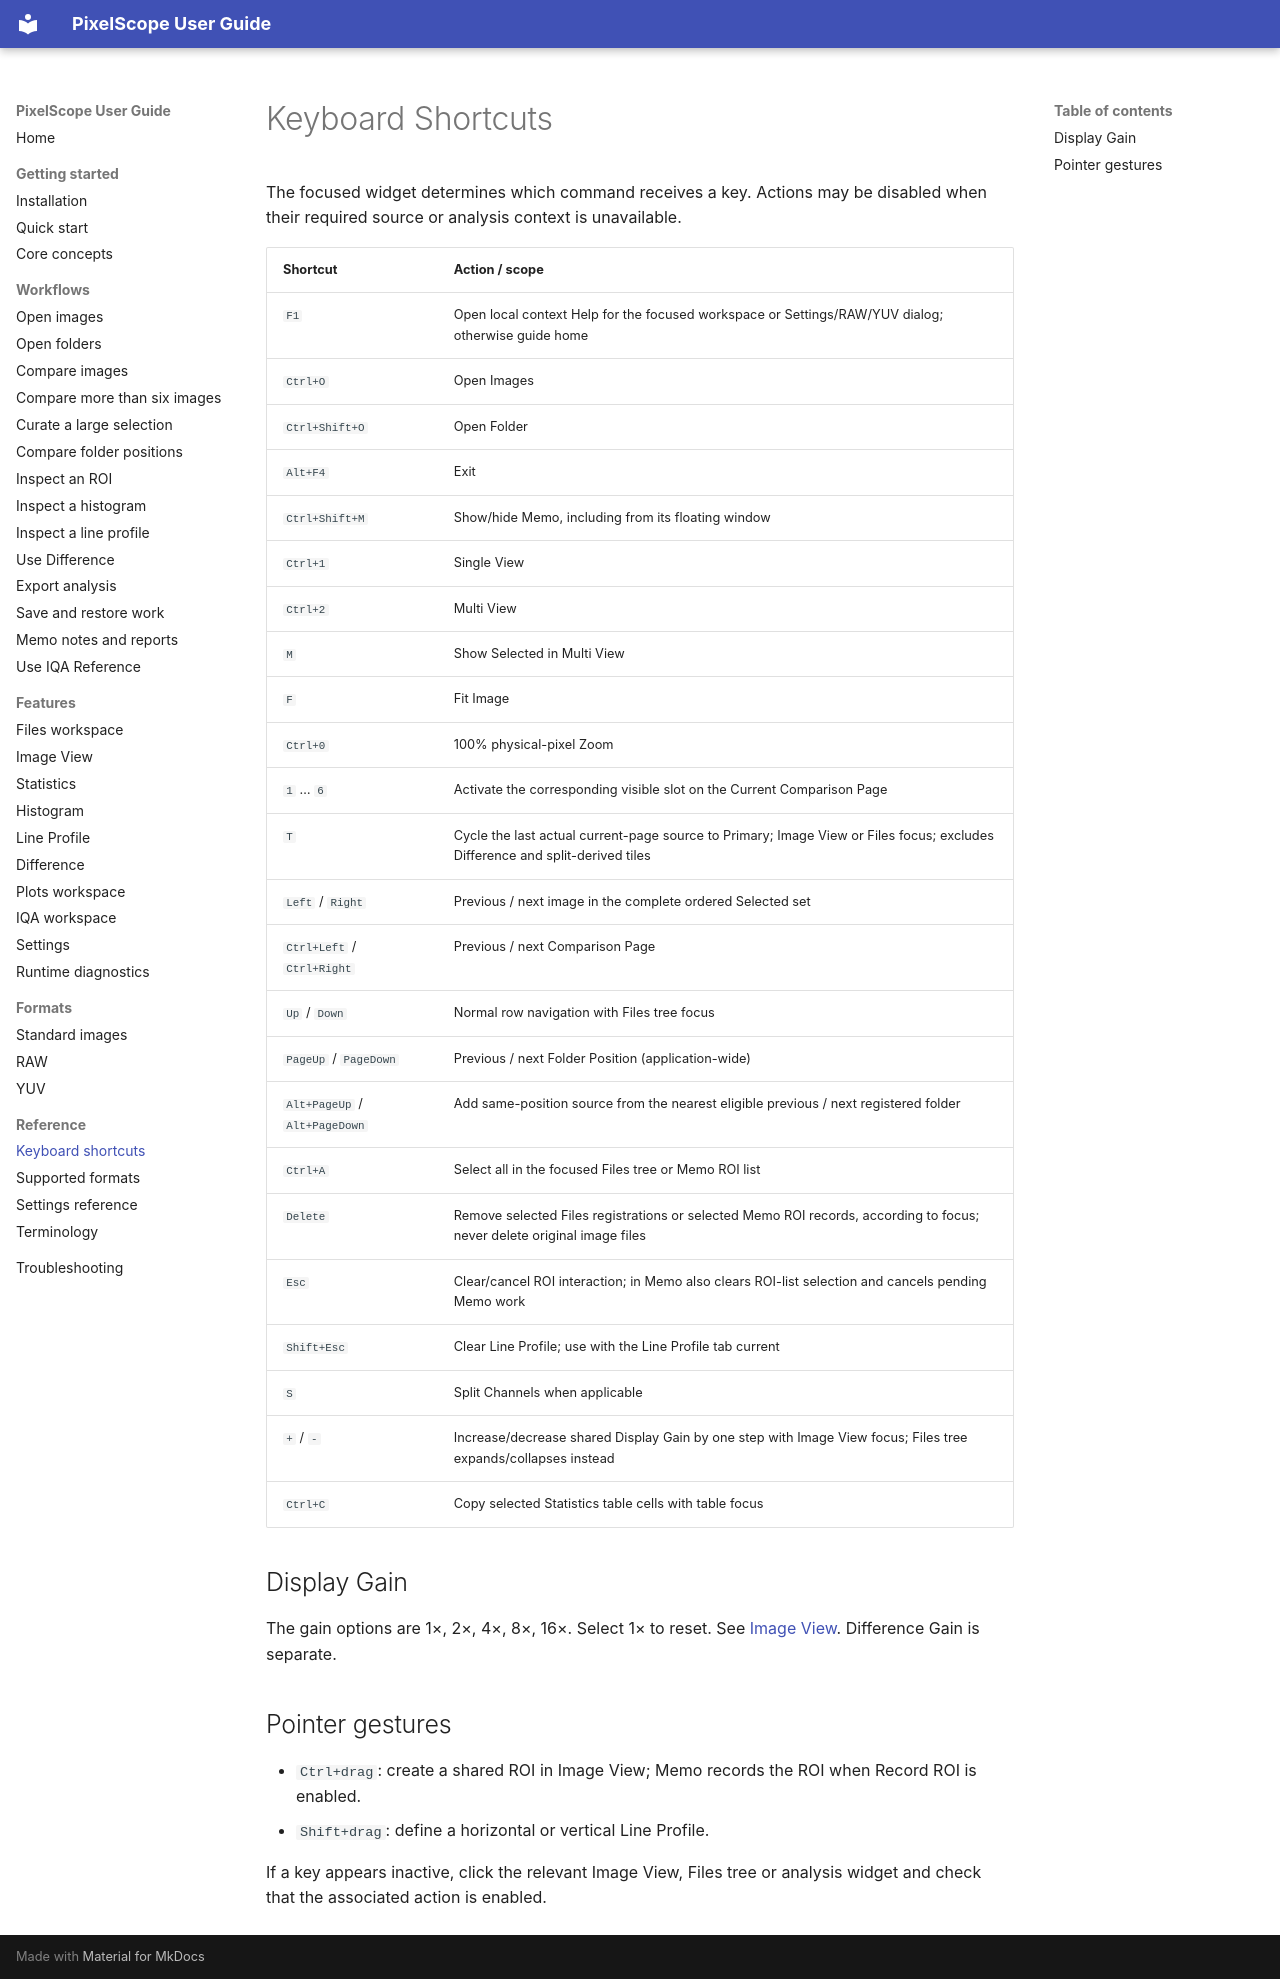

repository: delphykmc/pixelscope · page: reference/keyboard-shortcuts.html · generator: mkdocs

# Keyboard Shortcuts

The focused widget determines which command receives a key. Actions may be disabled when their required source or analysis context is unavailable.

| Shortcut | Action / scope |
|---|---|
| `F1` | Open local context Help for the focused workspace or Settings/RAW/YUV dialog; otherwise guide home |
| `Ctrl+O` | Open Images |
| `Ctrl+Shift+O` | Open Folder |
| `Alt+F4` | Exit |
| `Ctrl+Shift+M` | Show/hide Memo, including from its floating window |
| `Ctrl+1` | Single View |
| `Ctrl+2` | Multi View |
| `M` | Show Selected in Multi View |
| `F` | Fit Image |
| `Ctrl+0` | 100% physical-pixel Zoom |
| `1` … `6` | Activate the corresponding visible slot on the Current Comparison Page |
| `T` | Cycle the last actual current-page source to Primary; Image View or Files focus; excludes Difference and split-derived tiles |
| `Left` / `Right` | Previous / next image in the complete ordered Selected set |
| `Ctrl+Left` / `Ctrl+Right` | Previous / next Comparison Page |
| `Up` / `Down` | Normal row navigation with Files tree focus |
| `PageUp` / `PageDown` | Previous / next Folder Position (application-wide) |
| `Alt+PageUp` / `Alt+PageDown` | Add same-position source from the nearest eligible previous / next registered folder |
| `Ctrl+A` | Select all in the focused Files tree or Memo ROI list |
| `Delete` | Remove selected Files registrations or selected Memo ROI records, according to focus; never delete original image files |
| `Esc` | Clear/cancel ROI interaction; in Memo also clears ROI-list selection and cancels pending Memo work |
| `Shift+Esc` | Clear Line Profile; use with the Line Profile tab current |
| `S` | Split Channels when applicable |
| `+` / `-` | Increase/decrease shared Display Gain by one step with Image View focus; Files tree expands/collapses instead |
| `Ctrl+C` | Copy selected Statistics table cells with table focus |

## Display Gain

The gain options are 1×, 2×, 4×, 8×, 16×. Select 1× to reset. See [Image View](../features/image-view.md#display-gain). Difference Gain is separate.

## Pointer gestures

- `Ctrl+drag`: create a shared ROI in Image View; Memo records the ROI when Record ROI is enabled.
- `Shift+drag`: define a horizontal or vertical Line Profile.

If a key appears inactive, click the relevant Image View, Files tree or analysis widget and check that the associated action is enabled.
